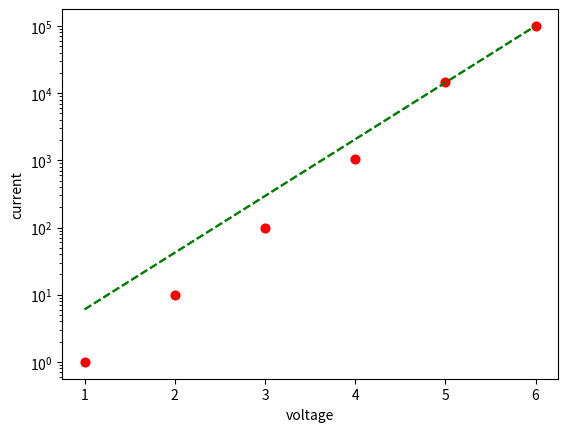

Reproduce this figure in Python.
# -*- coding: utf-8 -*-
import numpy as np
import scipy
from scipy import optimize
import matplotlib.pyplot as plt


#Initialization of data arrays
current_array = [1, 10, 100, 1040, 11**4, 10**5]
voltage_array = [1, 2, 3, 4, 5, 6]
current_errors_array = 1 * np.ones(len(voltage_array))

max_voltage = np.max(voltage_array)
min_voltage = np.min(voltage_array)
N = 1000
voltage_step = (max_voltage - min_voltage) / N
granular_voltage = np.arange(min_voltage, max_voltage, voltage_step)

#Make sure the data is of the correct type
current_array = np.array(current_array, dtype=float)
voltage_array = np.array(voltage_array, dtype=float)

def current_theory(voltage, a, b):
    """
    Theoretical model: I = I_S (exp(V / (n*V_T)) -1), where
    I_S is some base current, n is the ideality factor (from 1 to 2 usually),
    V_T is the characteristic curren of the diode.
    We ignore the -1 and calculate I = a exp(b*V), so:
        I_S = a
        1/(n *V_T) = b
    """
    current = a * np.exp(b * voltage)
    return(current)
    
#Optimization of the theoretical function
#Gives the parameter values and their variance
popt, pcov = scipy.optimize.curve_fit(current_theory, voltage_array, current_array, sigma=current_errors_array, absolute_sigma=True)
a = popt[0]
b = popt[1]
error_a = pcov[0, 0]
error_b = pcov[1, 1]

#Logarithmic plot of current vs voltage
plt.semilogy(voltage_array, current_array, 'ro', label="Raw data")
plt.semilogy(granular_voltage, current_theory(granular_voltage, *popt), 'g--')
plt.xlabel("voltage")
plt.ylabel("(logarithmic) current")
plt.show()

#Regular plot of current vs voltage
plt.plot(voltage_array, current_array, 'ro', label="Raw data")
plt.plot(granular_voltage, current_theory(granular_voltage, *popt), 'g--')
plt.xlabel("voltage")
plt.ylabel("current")
plt.show()